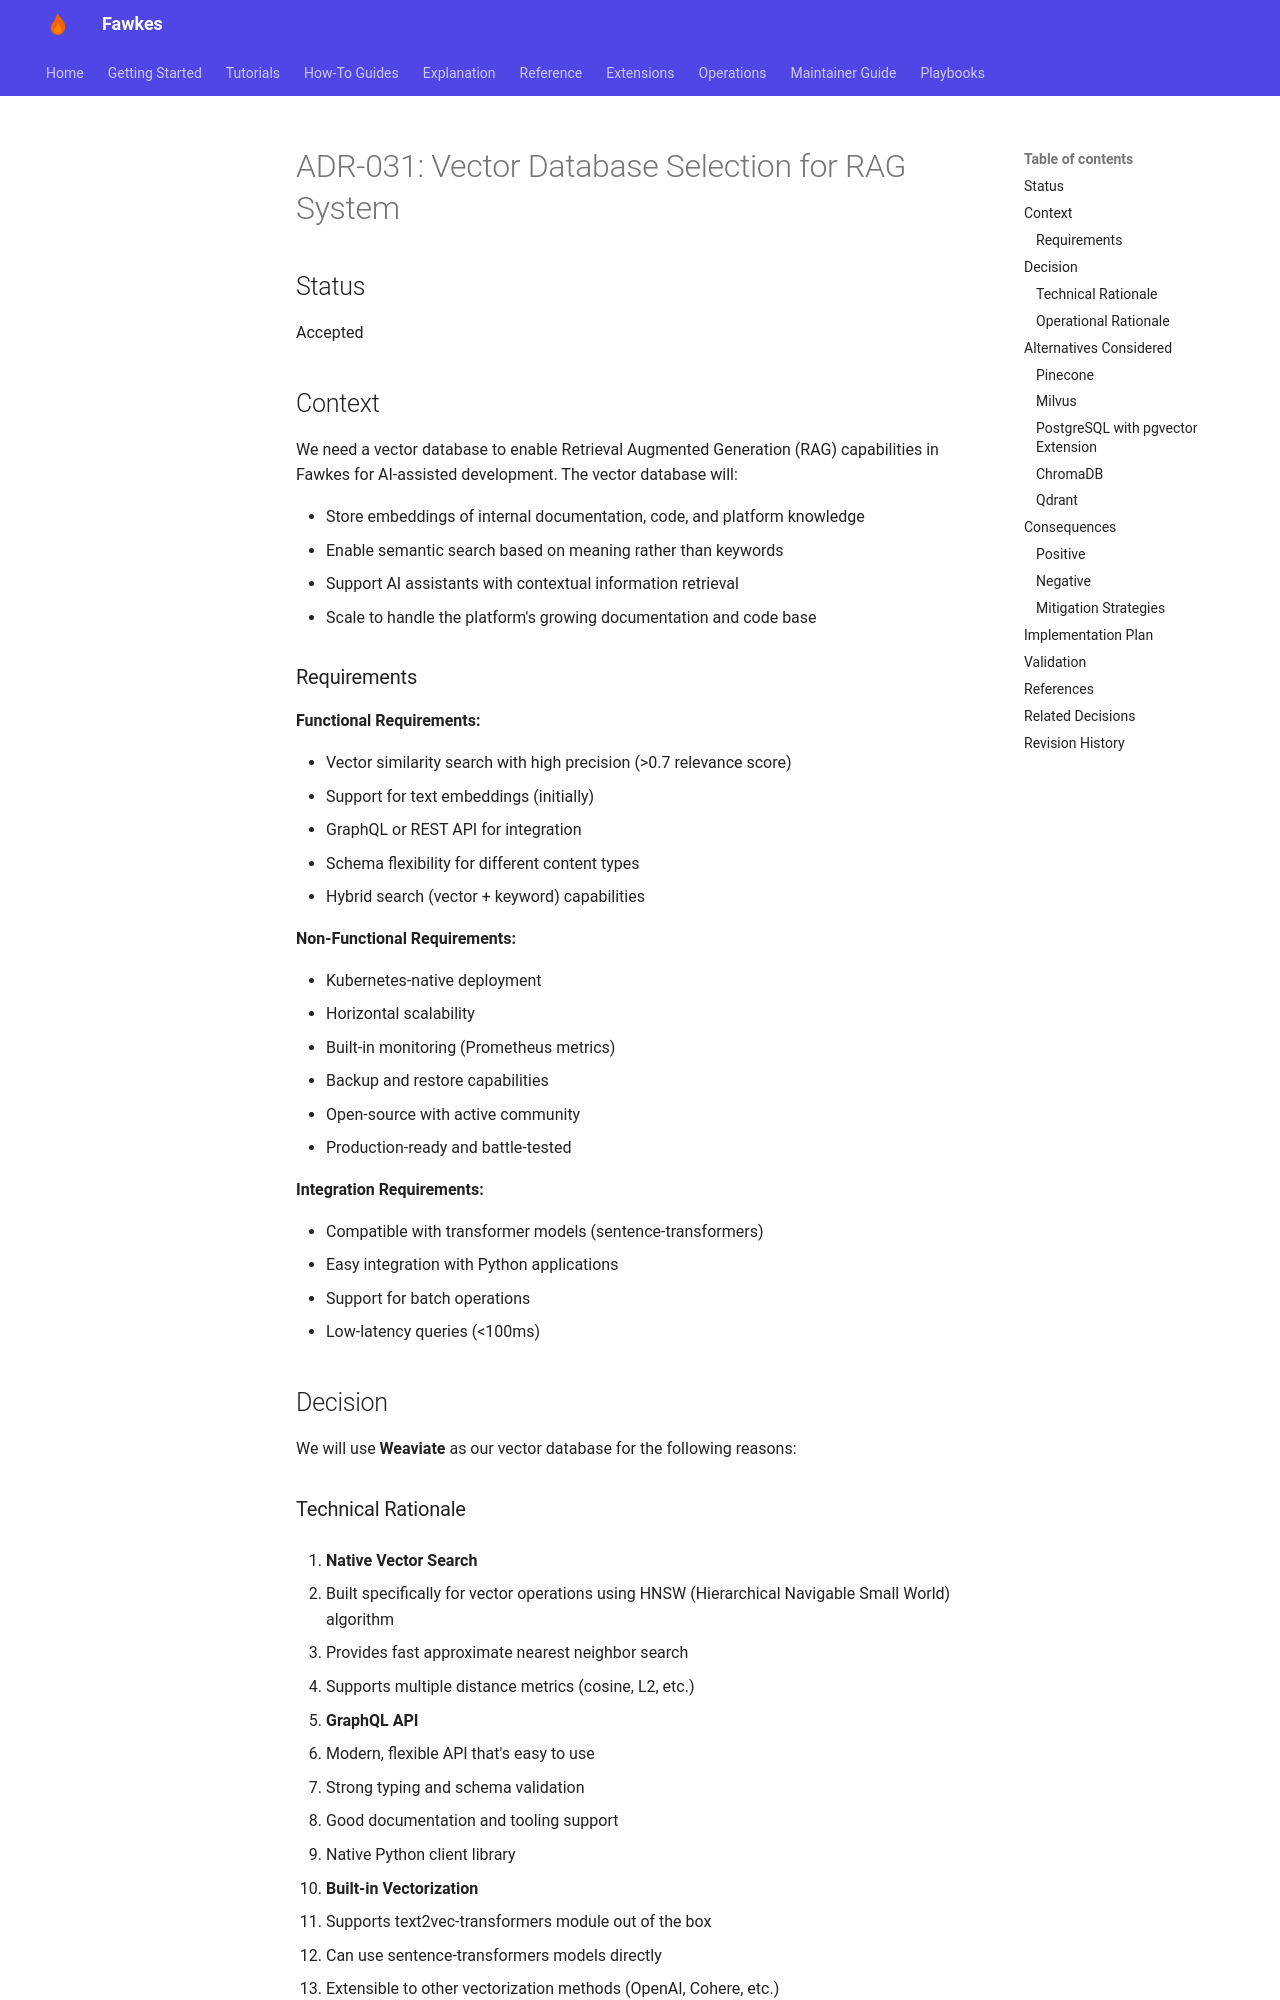

repository: paruff/fawkes · page: adr/ADR-031 Vector Database Selection/index.html · generator: mkdocs

# ADR-031: Vector Database Selection for RAG System

## Status

Accepted

## Context

We need a vector database to enable Retrieval Augmented Generation (RAG) capabilities in Fawkes for AI-assisted development. The vector database will:

- Store embeddings of internal documentation, code, and platform knowledge
- Enable semantic search based on meaning rather than keywords
- Support AI assistants with contextual information retrieval
- Scale to handle the platform's growing documentation and code base

### Requirements

**Functional Requirements:**

- Vector similarity search with high precision (>0.7 relevance score)
- Support for text embeddings (initially)
- GraphQL or REST API for integration
- Schema flexibility for different content types
- Hybrid search (vector + keyword) capabilities

**Non-Functional Requirements:**

- Kubernetes-native deployment
- Horizontal scalability
- Built-in monitoring (Prometheus metrics)
- Backup and restore capabilities
- Open-source with active community
- Production-ready and battle-tested

**Integration Requirements:**

- Compatible with transformer models (sentence-transformers)
- Easy integration with Python applications
- Support for batch operations
- Low-latency queries (<100ms)

## Decision

We will use **Weaviate** as our vector database for the following reasons:
